Run: headless pygame with SDL's dummy video driver; simulated clock (each Clock.tick advances the game by its frame time, no real sleeping); random seed 0; keys injected as events and as key.get_pressed() state; no mouse input.
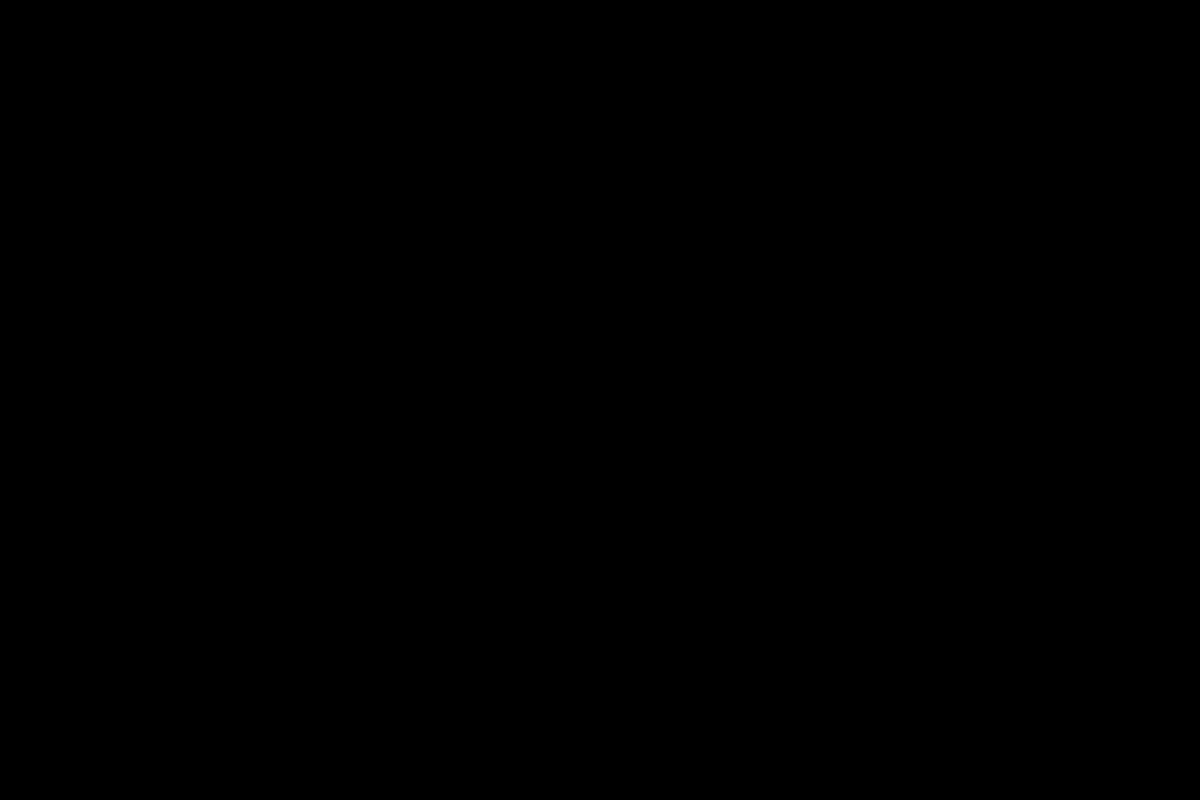
Frame 1 of 4 · flips 1–60 · no input
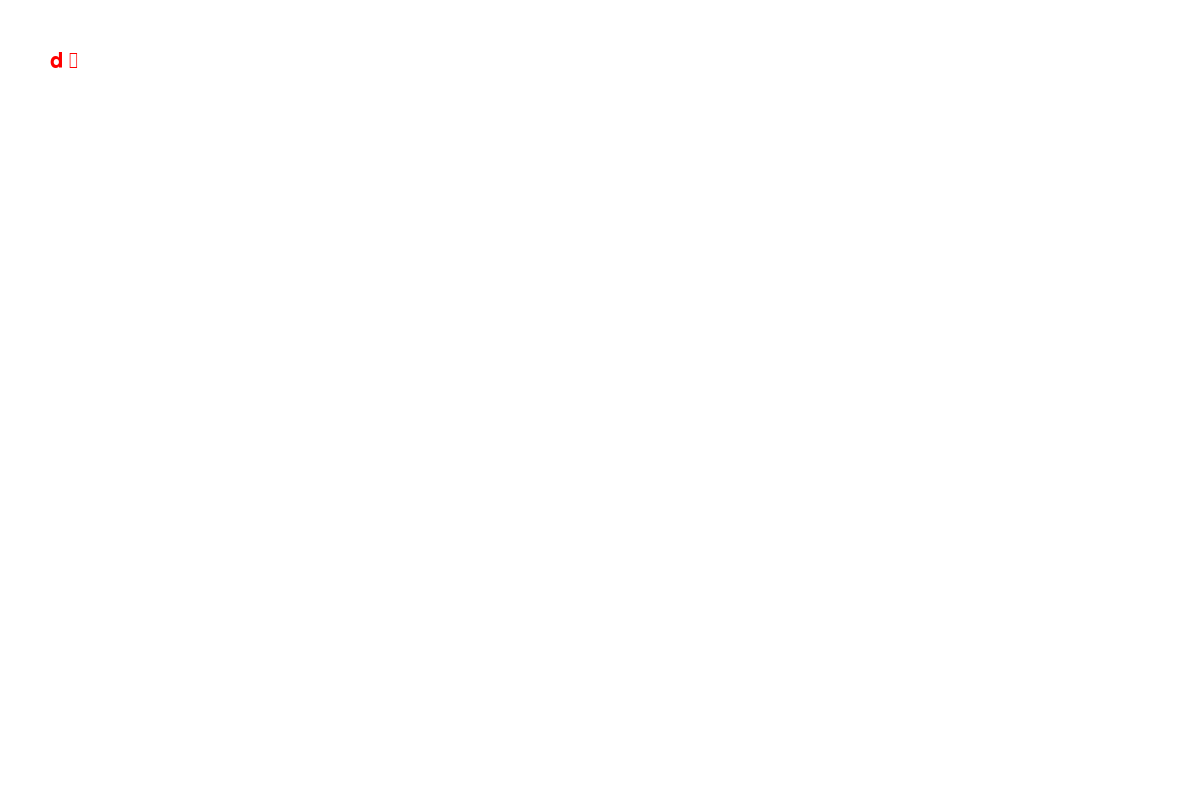
Frame 2 of 4 · flips 61–180 · tapped SPACE, RETURN · held RIGHT (→), D
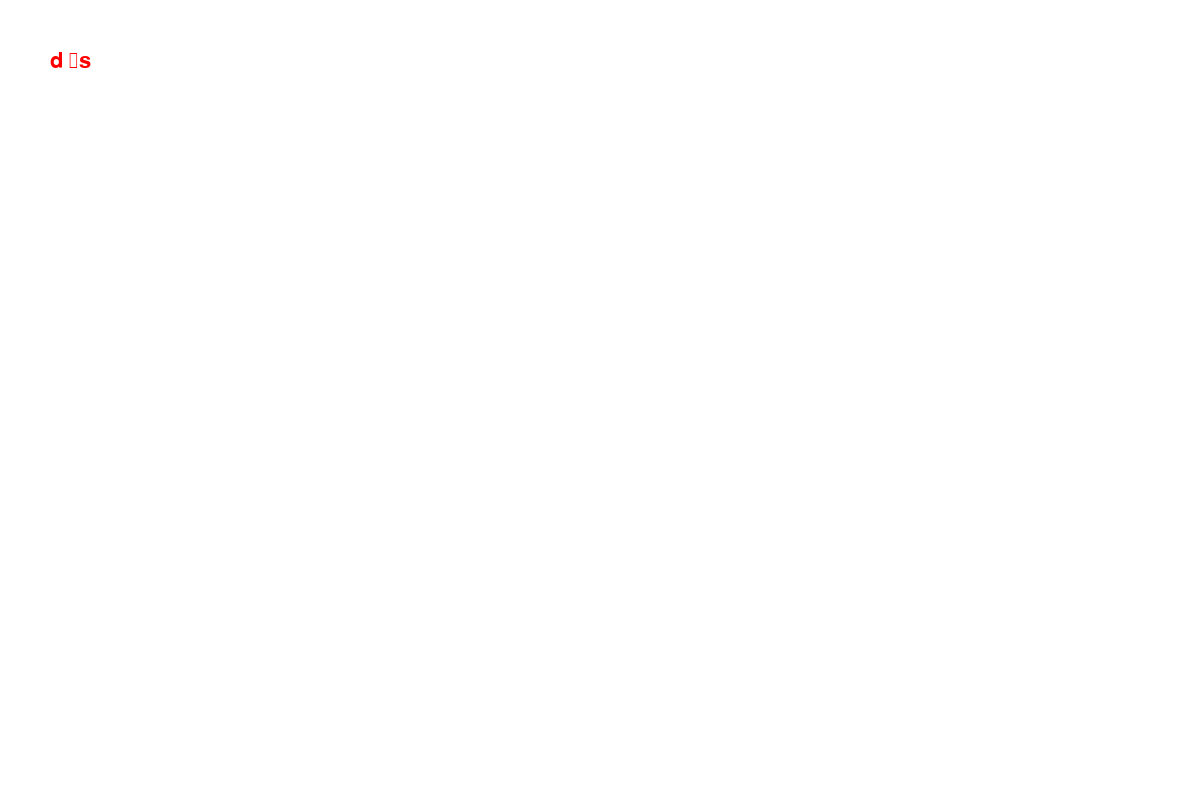
Frame 3 of 4 · flips 181–300 · held DOWN (↓), S
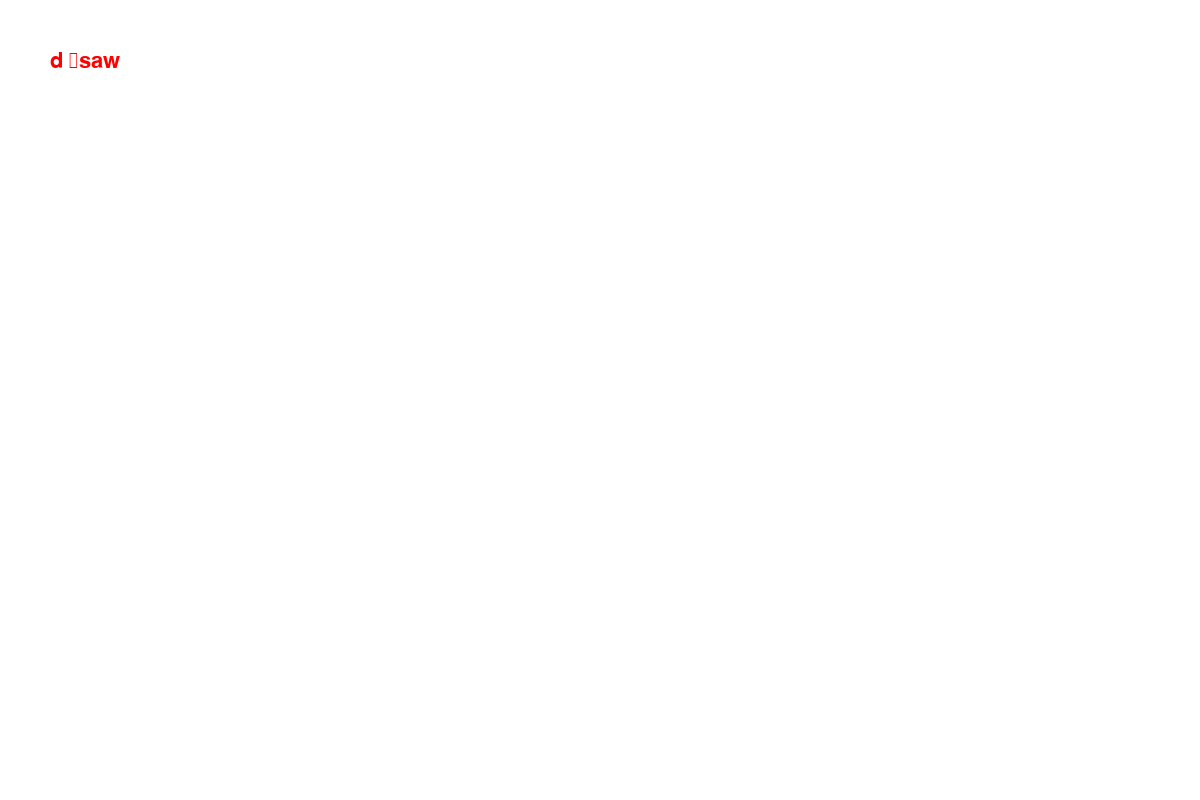
Frame 4 of 4 · flips 301–420 · held LEFT (←), A, UP (↑), W

The pygame program that drew these frames:

import pygame
import sys
pygame.init()

#initing variables
screen = pygame.display.set_mode((1200, 800))
clock = pygame.time.Clock()

#initing variables for text input 
input_box = pygame.Rect(100, 100, 300, 50)
font = pygame.font.Font(None, 32)
user_text = ''

def get_text_input(event, text='', color=(255, 255, 255)):
    if event.type == pygame.KEYDOWN:
        if event.key == pygame.K_BACKSPACE:
            text = text[:-1]
        else:
            text += event.unicode

    display_text = font.render(text, True, color)
    screen.blit(display_text, (50,50))
    return text

while True:     
    for event in pygame.event.get():
        screen.fill((255, 255, 255))
        result = get_text_input(event, text=user_text,color=(255, 0, 0))
        if result != user_text:
            user_text = result
        if event.type == pygame.QUIT:
            pygame.quit()
            sys.exit()
        elif event.type == pygame.KEYDOWN:
            if event.key == pygame.K_RETURN:
                print(user_text)
    pygame.display.update()
    clock.tick(60)
